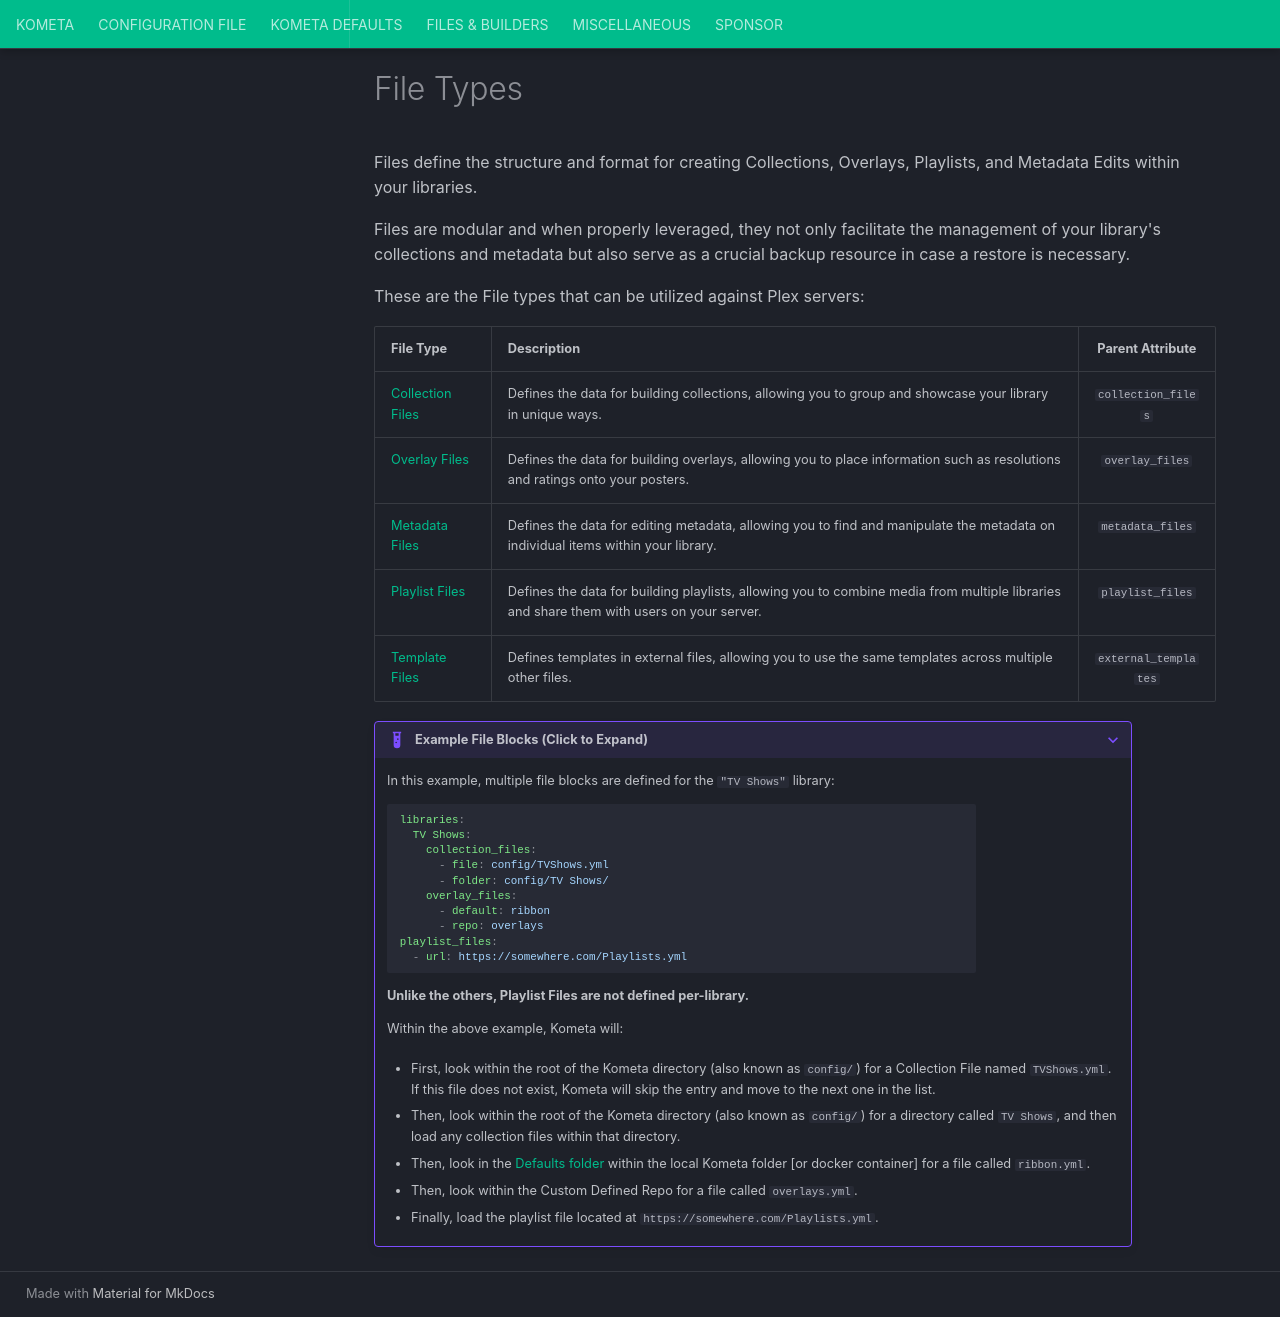

repository: Kometa-Team/Kometa · page: config/file_types/index.html · generator: mkdocs

# File Types

<!--shared-content-start-->
Files define the structure and format for creating Collections, Overlays, Playlists, and Metadata Edits within your libraries.

Files are modular and when properly leveraged, they not only facilitate the management of your library's collections and 
metadata but also serve as a crucial backup resource in case a restore is necessary.

These are the File types that can be utilized against Plex servers:

| File Type                                   | Description                                                                                                                              |   Parent Attribute   |
|:--------------------------------------------|:-----------------------------------------------------------------------------------------------------------------------------------------|:--------------------:|
| [Collection Files](../files/collections.md) | Defines the data for building collections, allowing you to group and showcase your library in unique ways.                               |  `collection_files`  |
| [Overlay Files](../files/overlays.md)       | Defines the data for building overlays, allowing you to place information such as resolutions and ratings onto your posters.             |   `overlay_files`    |
| [Metadata Files](../files/metadata.md)      | Defines the data for editing metadata, allowing you to find and manipulate the metadata on individual items within your library.         |   `metadata_files`   |
| [Playlist Files](../files/playlists.md)     | Defines the data for building playlists, allowing you to combine media from multiple libraries and share them with users on your server. |   `playlist_files`   |
| [Template Files](../files/templates.md)     | Defines templates in external files, allowing you to use the same templates across multiple other files.                                 | `external_templates` |

??? example "Example File Blocks (Click to Expand)"

    In this example, multiple file blocks are defined for the `"TV Shows"` library:

    ```yaml
    libraries:
      TV Shows:
        collection_files:
          - file: config/TVShows.yml
          - folder: config/TV Shows/
        overlay_files:
          - default: ribbon
          - repo: overlays
    playlist_files:
      - url: https://somewhere.com/Playlists.yml
    ```

    **Unlike the others, Playlist Files are not defined per-library.**

    Within the above example, Kometa will:

    * First, look within the root of the Kometa directory (also known as `config/`) for a Collection File named `TVShows.yml`. If this file does not exist,
    Kometa will skip the entry and move to the next one in the list.

    * Then, look within the root of the Kometa directory (also known as `config/`) for a directory called `TV Shows`, and then load any collection files within that directory.

    * Then, look in the [Defaults folder](https://github.com/Kometa-Team/Kometa/tree/master/defaults) within the local Kometa folder
      [or docker container] for a file called `ribbon.yml`.

    * Then, look within the Custom Defined Repo for a file called `overlays.yml`.

    * Finally, load the playlist file located at `https://somewhere.com/Playlists.yml`.
